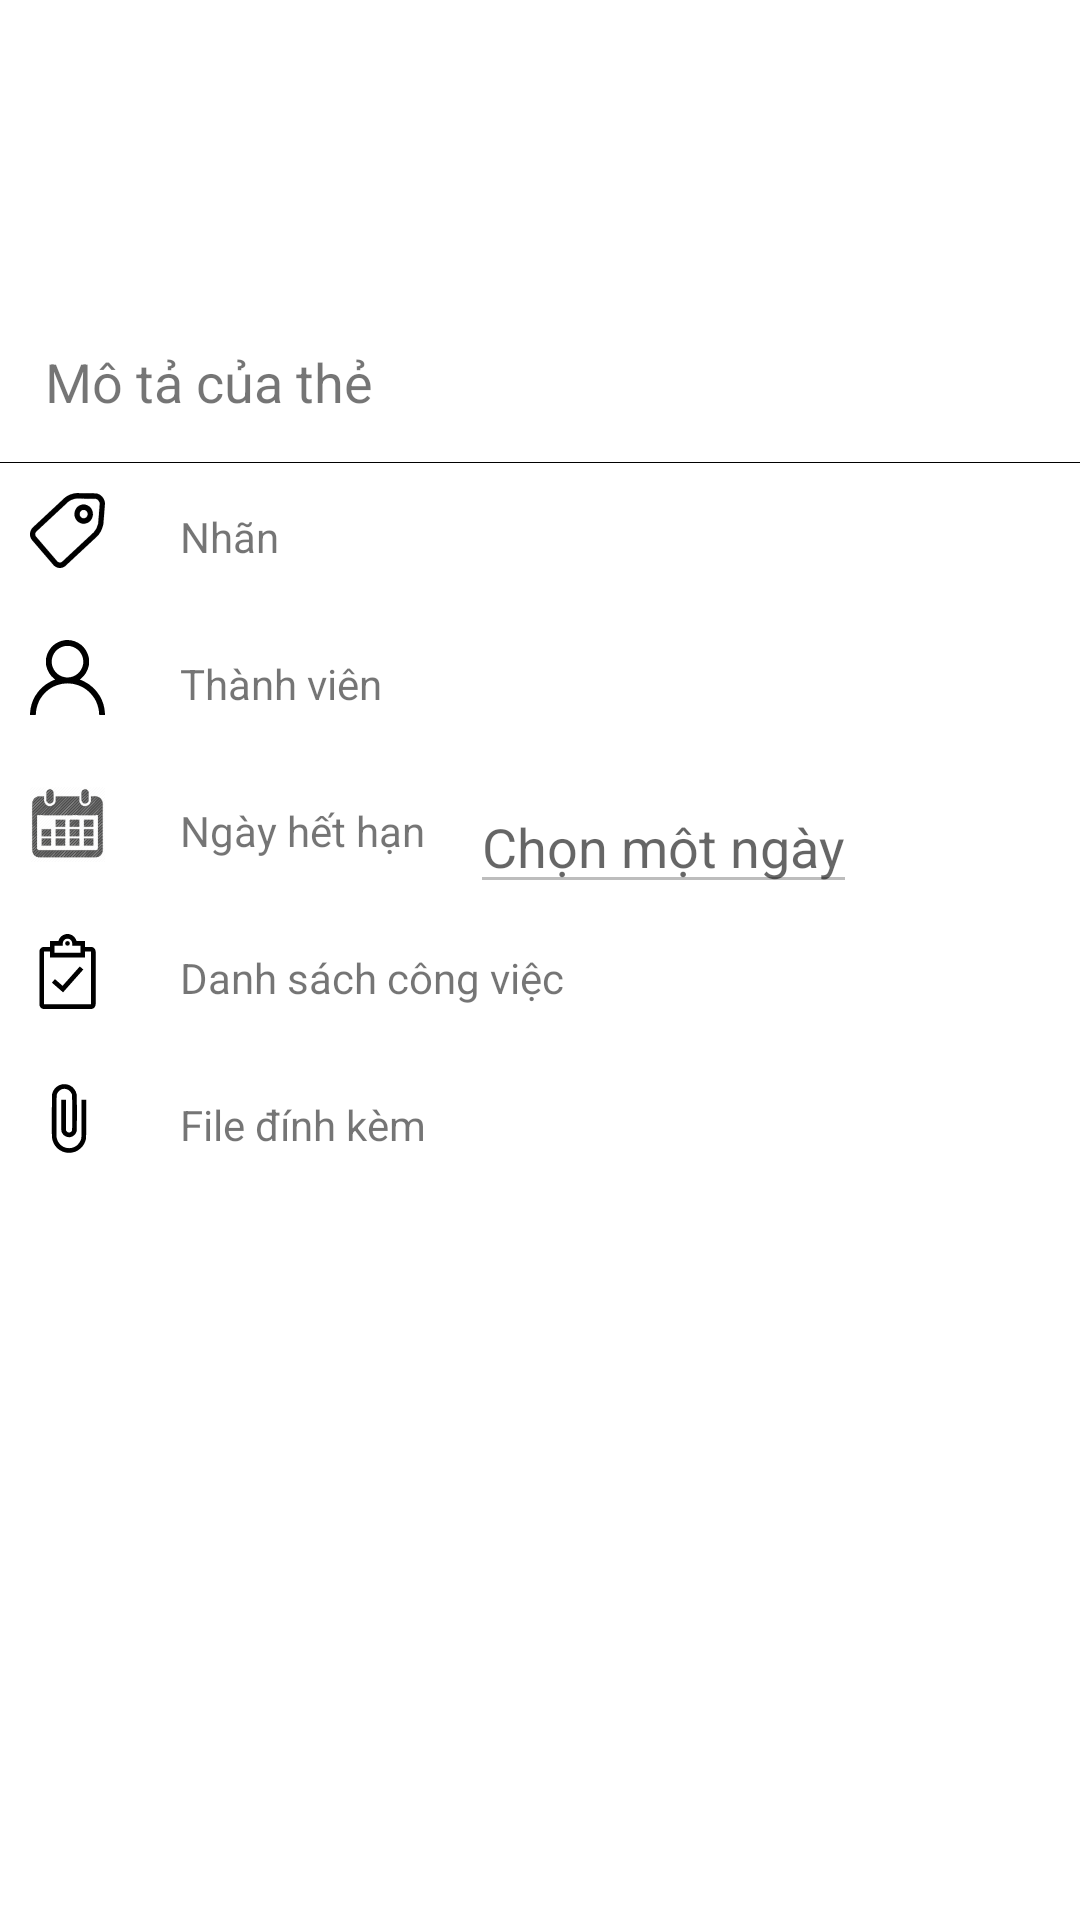

Android layout source for this screen:
<!-- AndroidManifest.xml: application theme Theme.DoAnNT118 -->
<!-- res/layout/card_layout.xml -->
<?xml version="1.0" encoding="utf-8"?>
<RelativeLayout
    xmlns:android="http://schemas.android.com/apk/res/android"
    xmlns:app="http://schemas.android.com/apk/res-auto"
    xmlns:tool="http://schemas.android.com/tools"
    android:layout_width="match_parent"
    android:layout_height="match_parent"
    tool:context=".MainActivity">


    <ScrollView
        android:layout_width="match_parent"
        android:layout_height="match_parent">

        <RelativeLayout
            android:layout_width="match_parent"
            android:layout_height="match_parent">

            <RelativeLayout
                android:id="@+id/ViewTieuDe"
                android:layout_width="match_parent"
                android:layout_height="100dp"
                android:background="@color/LightBlue">

                <TextView
                    android:id="@+id/tvTieuDe"
                    android:layout_width="wrap_content"
                    android:layout_height="wrap_content"
                    android:paddingStart="15dp"
                    android:paddingTop="15dp"
                    android:paddingEnd="15dp"
                    android:paddingBottom="15dp"
                    android:text="Tiêu đề của thẻ"
                    android:textColor="@color/white"
                    android:textSize="25sp">

                </TextView>
            </RelativeLayout>

            <RelativeLayout
                android:id="@+id/ViewMota"
                android:layout_width="match_parent"
                android:layout_height="wrap_content"
                android:layout_below="@+id/ViewTieuDe"
                android:background="@drawable/border">

                <TextView
                    android:id="@+id/tvMota"
                    android:layout_width="match_parent"
                    android:layout_height="wrap_content"
                    android:paddingStart="15dp"
                    android:paddingTop="15dp"
                    android:paddingEnd="15dp"
                    android:paddingBottom="15dp"
                    android:text="Mô tả của thẻ"
                    android:textSize="18sp"></TextView>
            </RelativeLayout>

            <TextView
                android:id="@+id/tvNhan"
                android:layout_width="wrap_content"
                android:layout_height="wrap_content"
                android:layout_below="@+id/ViewMota"
                android:layout_toRightOf="@+id/ivNhan"
                android:padding="15dp"
                android:text="Nhãn">

            </TextView>

            <ImageView
                android:id="@+id/ivNhan"
                android:layout_width="wrap_content"
                android:layout_height="wrap_content"
                android:layout_below="@+id/ViewMota"
                android:padding="10dp"
                android:src="@drawable/tag_icon">

            </ImageView>

            <TextView
                android:id="@+id/tvThanhvien"
                android:layout_width="wrap_content"
                android:layout_height="wrap_content"
                android:layout_below="@+id/tvNhan"
                android:layout_toRightOf="@+id/ivThanhvien"
                android:padding="15dp"
                android:text="Thành viên"></TextView>

            <ImageView
                android:id="@+id/ivThanhvien"
                android:layout_width="wrap_content"
                android:layout_height="wrap_content"
                android:layout_below="@+id/tvNhan"
                android:padding="10dp"
                android:src="@drawable/ic_user"></ImageView>

            <TextView
                android:id="@+id/tvDeadline"
                android:layout_width="wrap_content"
                android:layout_height="wrap_content"
                android:layout_below="@+id/tvThanhvien"
                android:layout_toRightOf="@+id/ivCalendar"
                android:padding="15dp"
                android:text="Ngày hết hạn">

            </TextView>

            <EditText
                android:id="@+id/etDeadline"
                android:layout_width="wrap_content"
                android:layout_height="wrap_content"
                android:layout_alignBottom="@+id/tvDeadline"
                android:layout_toRightOf="@+id/tvDeadline"
                android:enabled="false"
                android:hint="Chọn một ngày">

            </EditText>

            <ImageView
                android:id="@+id/ivCalendar"
                android:layout_width="wrap_content"
                android:layout_height="wrap_content"
                android:layout_below="@id/tvThanhvien"
                android:padding="10dp"
                android:src="@drawable/calendar_icon">

            </ImageView>

            <TextView
                android:id="@+id/tvTasklist"
                android:layout_width="wrap_content"
                android:layout_height="wrap_content"
                android:layout_below="@+id/tvDeadline"
                android:layout_toRightOf="@+id/ivDeadline"
                android:padding="15dp"
                android:text="Danh sách công việc">

            </TextView>

            <ImageView
                android:id="@+id/ivDeadline"
                android:layout_width="wrap_content"
                android:layout_height="wrap_content"
                android:layout_below="@id/tvDeadline"
                android:padding="10dp"
                android:src="@drawable/ic_task">

            </ImageView>

            <TextView
                android:id="@+id/tvFile"
                android:layout_width="wrap_content"
                android:layout_height="wrap_content"
                android:layout_below="@+id/tvTasklist"
                android:layout_toRightOf="@+id/ivFile"
                android:padding="15dp"
                android:text="File đính kèm"></TextView>

            <ImageView
                android:id="@+id/ivFile"
                android:layout_width="wrap_content"
                android:layout_height="wrap_content"
                android:layout_below="@id/tvTasklist"
                android:padding="10dp"
                android:src="@drawable/ic_attach_file">

            </ImageView>

        </RelativeLayout>
    </ScrollView>

</RelativeLayout>
<!-- resources referenced by this layout -->
<resources>
  <!-- drawable border (drawable) -->
  <?xml version="1.0" encoding="utf-8"?>
  <layer-list xmlns:android="http://schemas.android.com/apk/res/android">
      <item>
          <shape android:shape="rectangle">
              <solid android:color="#000000" />
          </shape>
      </item>
      <item android:left="0dp" android:right="0dp"  android:top="0dp" android:bottom="0.4dp">
          <shape android:shape="rectangle">
              <solid android:color="#FFFFFF" />
          </shape>
      </item>
  </layer-list>
  <!-- drawable ic_attach_file (drawable) -->
  <vector android:height="25dp" android:viewportHeight="512"
      android:viewportWidth="512" android:width="25dp" xmlns:android="http://schemas.android.com/apk/res/android">
      <path android:fillColor="#000000"
          android:pathData="M223.8,22c-36.2,5.7 -62.7,29.3 -72,64.3l-2.2,8.2 -0.4,139.5c-0.2,93.9 0,142.9 0.7,150 1.5,14.4 5.2,27.4 11.5,40.5 34.1,70.8 127.7,88.3 184.9,34.5 18.5,-17.4 28.9,-35.6 35.4,-61.7 1.5,-6.2 1.7,-18.8 2,-138.1l0.4,-131.2 -16,-0 -16,-0 -0.3,129.7c-0.4,145.6 0.3,133.6 -7.9,151.1 -11.1,23.9 -30.9,40.5 -56.4,47.3 -11.2,3 -28.8,3 -40.6,0.1 -31.5,-7.7 -55.1,-31.2 -63.2,-63l-2.2,-8.7 0,-143c0,-136 0.1,-143.3 1.8,-149 8,-26 32.4,-42.2 58.4,-38.5 20.4,2.8 35.9,15.5 43.6,35.8l2.2,5.7 0.3,118.5c0.2,91.5 0,119.5 -0.9,123 -2.6,9.1 -13.2,16 -22.9,14.7 -6.2,-0.8 -12.5,-5.1 -15.7,-10.5l-2.8,-4.7 -0.3,-104.3 -0.2,-104.2 -16.1,-0 -16,-0 0.3,106.2c0.4,116.3 -0.1,108.1 6.2,120.9 10.3,20.8 36.1,32.9 58.9,27.5 19.5,-4.6 35.6,-20.5 40.2,-39.7 2.3,-9.7 2.3,-238.3 0,-251.5 -4.6,-26.5 -22.8,-50.1 -47.6,-61.9 -13.8,-6.5 -33.4,-9.6 -47.1,-7.5z" android:strokeColor="#00000000"/>
  </vector>
  <!-- drawable ic_task (drawable) -->
  <vector android:height="25dp" android:viewportHeight="64"
      android:viewportWidth="64" android:width="25dp" xmlns:android="http://schemas.android.com/apk/res/android">
      <path android:fillColor="#FF000000" android:pathData="M32,8m-2,0a2,2 0,1 1,4 0a2,2 0,1 1,-4 0"/>
      <path android:fillColor="#FF000000" android:pathData="M52,11h-5V6h-7.3c-0.9,-3.4 -4,-6 -7.7,-6s-6.9,2.6 -7.7,6H17v5h-5c-2.2,0 -4,1.8 -4,4v45c0,2.2 1.8,4 4,4h40c2.2,0 4,-1.8 4,-4V15C56,12.8 54.2,11 52,11zM21,10h7V8c0,-2.2 1.8,-4 4,-4s4,1.8 4,4v2h7v6H21V10zM52,60H12V15h5v5h30v-5h5V60z"/>
      <path android:fillColor="#FF000000" android:pathData="M27.8,44.2l-6.5,-5.7l-2.6,3l9.5,8.3l17.3,-19.5l-3,-2.6z"/>
  </vector>
  <style name="Theme.DoAnNT118" parent="Theme.MaterialComponents.DayNight.DarkActionBar">
          
          <item name="colorPrimary">@color/purple_500</item>
          <item name="colorPrimaryVariant">@color/purple_700</item>
          <item name="colorOnPrimary">@color/white</item>
          
          <item name="colorSecondary">@color/teal_200</item>
          <item name="colorSecondaryVariant">@color/teal_700</item>
          <item name="colorOnSecondary">@color/black</item>
          
          <item name="android:statusBarColor" tools:targetApi="l">?attr/colorPrimaryVariant</item>
          
      </style>
  <!-- not gathered from this repository: default colours our renderer supplied (Android Studio template values) -->
  <color name="purple_500">#FF6200EE</color>
  <color name="purple_700">#FF3700B3</color>
  <color name="teal_200">#FF03DAC5</color>
  <color name="teal_700">#FF018786</color>
  <color name="black">#FF000000</color>
  <color name="white">#FFFFFFFF</color>
</resources>
